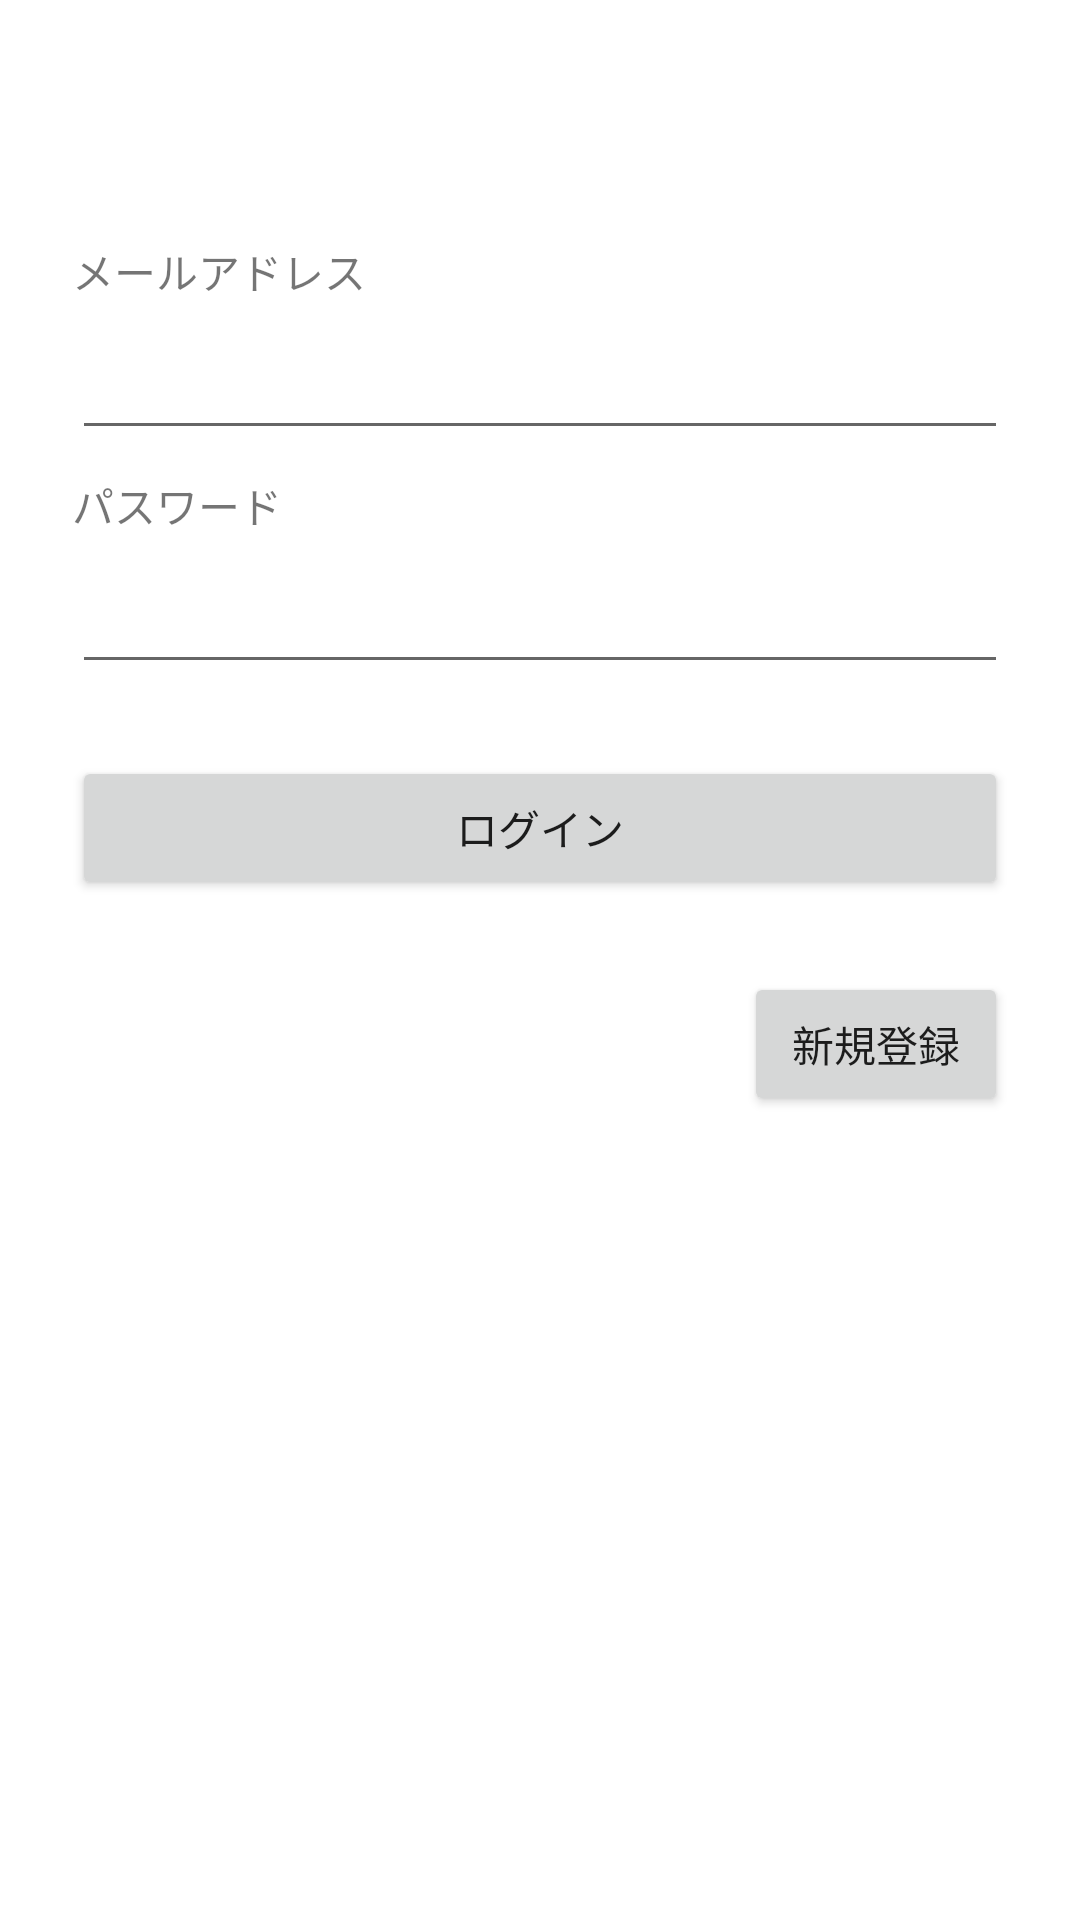

The Android layout XML behind this screen, and the referenced resources:
<!-- AndroidManifest.xml: application theme Theme.FoodMemo -->
<!-- res/layout/activity_login.xml -->
<?xml version="1.0" encoding="utf-8"?>
<androidx.constraintlayout.widget.ConstraintLayout xmlns:android="http://schemas.android.com/apk/res/android"
    xmlns:app="http://schemas.android.com/apk/res-auto"
    xmlns:tools="http://schemas.android.com/tools"
    android:layout_width="match_parent"
    android:layout_height="match_parent"
    tools:context=".activity.LoginActivity">

    <TextView
        android:id="@+id/text_view_email"
        android:layout_width="wrap_content"
        android:layout_height="wrap_content"
        android:layout_marginStart="@dimen/margin_medium"
        android:layout_marginTop="@dimen/height_80"
        android:text="@string/email"
        app:layout_constraintStart_toStartOf="parent"
        app:layout_constraintTop_toTopOf="parent" />

    <TextView
        android:id="@+id/text_view_password"
        android:layout_width="wrap_content"
        android:layout_height="wrap_content"
        android:layout_marginStart="@dimen/margin_medium"
        android:layout_marginTop="@dimen/margin_small"
        android:text="@string/password"
        app:layout_constraintStart_toStartOf="parent"
        app:layout_constraintTop_toBottomOf="@+id/edit_text_email" />

    <EditText
        android:id="@+id/edit_text_email"
        android:layout_width="0dp"
        android:layout_height="wrap_content"
        android:layout_marginStart="@dimen/margin_medium"
        android:layout_marginTop="@dimen/margin_small"
        android:layout_marginEnd="@dimen/margin_medium"
        android:ems="10"
        android:inputType="textEmailAddress"
        app:layout_constraintEnd_toEndOf="parent"
        app:layout_constraintStart_toStartOf="parent"
        app:layout_constraintTop_toBottomOf="@+id/text_view_email" />

    <EditText
        android:id="@+id/edit_text_password"
        android:layout_width="0dp"
        android:layout_height="wrap_content"
        android:layout_marginStart="@dimen/margin_medium"
        android:layout_marginTop="@dimen/margin_small"
        android:layout_marginEnd="@dimen/margin_medium"
        android:ems="10"
        android:inputType="textPassword"
        app:layout_constraintEnd_toEndOf="parent"
        app:layout_constraintStart_toStartOf="parent"
        app:layout_constraintTop_toBottomOf="@+id/text_view_password" />

    <Button
        android:id="@+id/login_button"
        android:layout_width="0dp"
        android:layout_height="wrap_content"
        android:layout_marginStart="@dimen/margin_medium"
        android:layout_marginTop="@dimen/margin_medium"
        android:layout_marginEnd="@dimen/margin_medium"
        android:text="@string/login"
        app:layout_constraintEnd_toEndOf="parent"
        app:layout_constraintStart_toStartOf="parent"
        app:layout_constraintTop_toBottomOf="@+id/edit_text_password" />

    <Button
        android:id="@+id/to_sign_up_button"
        android:layout_width="wrap_content"
        android:layout_height="wrap_content"
        android:layout_marginTop="@dimen/margin_medium"
        android:layout_marginEnd="@dimen/margin_medium"
        android:text="@string/sign_up"
        app:layout_constraintEnd_toEndOf="parent"
        app:layout_constraintTop_toBottomOf="@+id/login_button" />
</androidx.constraintlayout.widget.ConstraintLayout>
<!-- resources referenced by this layout -->
<resources>
  <dimen name="height_80">80dp</dimen>
  <dimen name="margin_medium">24dp</dimen>
  <dimen name="margin_small">8dp</dimen>
  <string name="email">メールアドレス</string>
  <string name="login">ログイン</string>
  <string name="password">パスワード</string>
  <string name="sign_up">新規登録</string>
  <style name="Theme.FoodMemo" parent="Theme.MaterialComponents.DayNight.DarkActionBar">
          
          <item name="colorPrimary">@color/purple_500</item>
          <item name="colorPrimaryVariant">@color/purple_700</item>
          <item name="colorOnPrimary">@color/white</item>
          
          <item name="colorSecondary">@color/teal_200</item>
          <item name="colorSecondaryVariant">@color/teal_700</item>
          <item name="colorOnSecondary">@color/black</item>
          
          <item name="android:statusBarColor" tools:targetApi="l">?attr/colorPrimaryVariant</item>
          
      </style>
  <!-- not gathered from this repository: default colours our renderer supplied (Android Studio template values) -->
  <color name="purple_500">#FF6200EE</color>
  <color name="purple_700">#FF3700B3</color>
  <color name="teal_200">#FF03DAC5</color>
  <color name="teal_700">#FF018786</color>
  <color name="black">#FF000000</color>
  <color name="white">#FFFFFFFF</color>
</resources>
